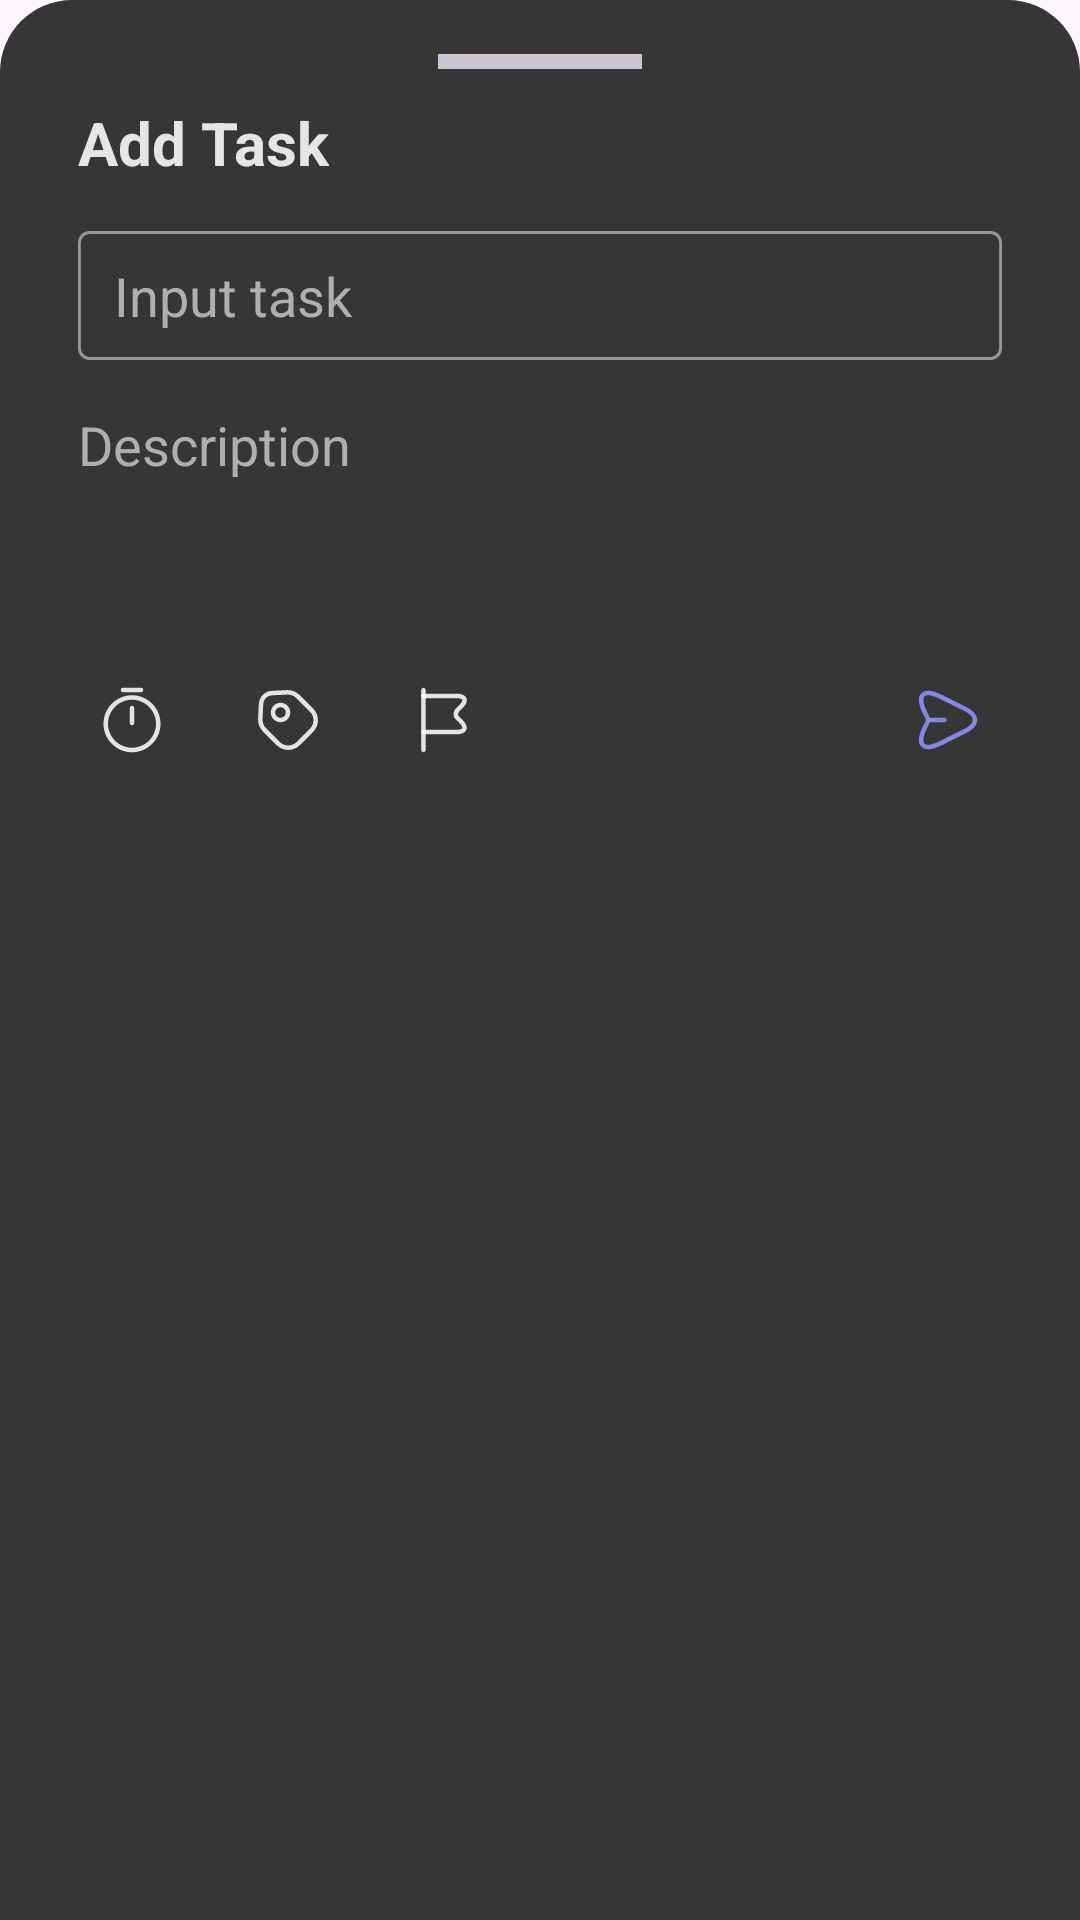

Write the Android layout XML for this screen, with the resource values it uses.
<!-- AndroidManifest.xml: application theme Theme.Pro_Todo -->
<!-- res/layout/fragment_add_task.xml -->
<?xml version="1.0" encoding="utf-8"?>
<androidx.constraintlayout.widget.ConstraintLayout xmlns:android="http://schemas.android.com/apk/res/android"
    xmlns:app="http://schemas.android.com/apk/res-auto"
    xmlns:tools="http://schemas.android.com/tools"
    android:layout_width="match_parent"
    android:layout_height="wrap_content"
    android:id="@+id/addTaskFragment"
    android:background="@drawable/dialog_background"
    android:orientation="vertical">
    <com.google.android.material.divider.MaterialDivider
        android:id="@+id/divCate"
        android:layout_width="0dp"
        android:layout_height="5dp"
        android:layout_marginStart="16dp"
        android:layout_marginEnd="16dp"
        android:layout_marginTop="8dp"
        app:layout_constraintWidth_percent="0.2"
        app:layout_constraintEnd_toEndOf="parent"
        app:layout_constraintHorizontal_bias="0.5"
        app:layout_constraintTop_toTopOf="parent"
        app:layout_constraintStart_toStartOf="parent"/>

    <TextView
        android:id="@+id/tvAddTask"
        android:layout_width="wrap_content"
        android:layout_height="wrap_content"
        android:layout_marginStart="16dp"
        android:layout_marginTop="24dp"
        android:text="@string/add_task"
        android:textColor="#DEFFFFFF"
        android:textSize="20sp"
        android:textStyle="bold"
        app:layout_constraintStart_toStartOf="parent"
        app:layout_constraintTop_toTopOf="parent" />

    <RelativeLayout
        android:id="@+id/rlDescription"
        android:layout_width="0dp"
        android:layout_height="43dp"
        android:layout_alignParentStart="true"
        android:layout_alignParentTop="true"
        android:layout_marginStart="16dp"
        android:layout_marginEnd="16dp"
        android:layout_marginTop="16dp"
        android:background="@drawable/input_task_heading"
        app:layout_constraintEnd_toEndOf="parent"
        app:layout_constraintHorizontal_bias="0.5"
        app:layout_constraintStart_toStartOf="parent"
        app:layout_constraintTop_toBottomOf="@+id/tvAddTask">

        <EditText
            android:id="@+id/etTitle"
            android:layout_width="match_parent"
            android:layout_height="match_parent"
            android:layout_marginStart="4dp"
            android:background="@null"
            android:gravity="center_vertical"
            android:hint="@string/input_task"
            android:paddingStart="8dp"
            android:paddingEnd="8dp"
            android:textColor="@color/white"
            android:textColorHint="@color/hint_text" />
    </RelativeLayout>

    <EditText
        android:id="@+id/etDescription"
        android:layout_width="match_parent"
        android:layout_height="70dp"
        android:layout_marginStart="16dp"
        android:layout_marginTop="16dp"
        android:layout_marginEnd="16dp"
        android:background="@null"
        android:gravity="top"
        android:hint="@string/description"
        android:textColor="@color/hint_text"
        android:textColorHint="@color/hint_text"
        app:layout_constraintStart_toStartOf="parent"
        app:layout_constraintTop_toBottomOf="@+id/rlDescription"
        android:inputType="text" />


    <LinearLayout
        android:id="@+id/linearLayout"
        android:layout_width="wrap_content"
        android:layout_height="wrap_content"
        android:layout_margin="16dp"
        android:orientation="horizontal"
        app:layout_constraintStart_toStartOf="parent"
        app:layout_constraintTop_toBottomOf="@+id/etDescription">

        <androidx.appcompat.widget.AppCompatImageButton
            android:id="@+id/btnSetTime"
            android:layout_width="wrap_content"
            android:layout_height="wrap_content"
            android:background="@drawable/btn_icon"
            android:src="@drawable/ic_timer" />

        <androidx.appcompat.widget.AppCompatImageButton
            android:id="@+id/btnSetTag"
            android:layout_width="wrap_content"
            android:layout_height="wrap_content"
            android:layout_marginStart="16dp"
            android:background="@drawable/btn_icon"
            android:src="@drawable/ic_tag" />

        <androidx.appcompat.widget.AppCompatImageButton
            android:id="@+id/btnSetFlag"
            android:layout_width="wrap_content"
            android:layout_height="wrap_content"
            android:layout_marginStart="16dp"
            android:background="@drawable/btn_icon"
            android:src="@drawable/ic_flag" />


    </LinearLayout>

    <androidx.appcompat.widget.AppCompatImageButton
        android:id="@+id/btnSave"
        android:layout_width="wrap_content"
        android:layout_height="wrap_content"
        android:layout_marginEnd="16dp"
        android:background="@drawable/btn_icon"
        android:src="@drawable/ic_send"
        app:layout_constraintBottom_toBottomOf="@+id/linearLayout"
        app:layout_constraintEnd_toEndOf="parent"
        app:layout_constraintTop_toTopOf="@+id/linearLayout" />

</androidx.constraintlayout.widget.ConstraintLayout>
<!-- resources referenced by this layout -->
<resources>
  <color name="hint_text">#AFAFAF</color>
  <color name="white">#FFFFFFFF</color>
  <!-- drawable btn_icon (drawable) -->
  <selector xmlns:android="http://schemas.android.com/apk/res/android"
      android:dither="true">
  
      <item android:state_pressed="true"><shape>
          <gradient android:angle="270" android:endColor="#4C4C4C"
              android:startColor="#4E4E4E" />
          <stroke android:width="1dp" android:color="#185282" />
  
          <corners android:radius="4dp" />
  
          <padding android:bottom="6dp" android:left="6dp"
              android:right="6dp" android:top="6dp" />
      </shape></item>
  
  </selector>
  <!-- drawable dialog_background (drawable) -->
  <?xml version="1.0" encoding="utf-8"?>
  
  <shape xmlns:android="http://schemas.android.com/apk/res/android">
      <solid
          android:color="#363636"/>
      <corners
          android:topLeftRadius="24dp"
          android:topRightRadius="24dp"/>
      <padding
          android:left="10dp"
          android:right="10dp"
          android:top="10dp"
          android:bottom="10dp"/>
  
  </shape>
  <!-- drawable ic_timer (drawable) -->
  <vector xmlns:android="http://schemas.android.com/apk/res/android"
      android:width="24dp"
      android:height="24dp"
      android:viewportWidth="24"
      android:viewportHeight="24">
    <path
        android:pathData="M12,22.75C6.76,22.75 2.5,18.49 2.5,13.25C2.5,8.01 6.76,3.75 12,3.75C17.24,3.75 21.5,8.01 21.5,13.25C21.5,18.49 17.24,22.75 12,22.75ZM12,5.25C7.59,5.25 4,8.84 4,13.25C4,17.66 7.59,21.25 12,21.25C16.41,21.25 20,17.66 20,13.25C20,8.84 16.41,5.25 12,5.25Z"
        android:fillColor="#ffffff"
        android:fillAlpha="0.87"/>
    <path
        android:pathData="M12,13.75C11.59,13.75 11.25,13.41 11.25,13V8C11.25,7.59 11.59,7.25 12,7.25C12.41,7.25 12.75,7.59 12.75,8V13C12.75,13.41 12.41,13.75 12,13.75Z"
        android:fillColor="#ffffff"
        android:fillAlpha="0.87"/>
    <path
        android:pathData="M15,2.75H9C8.59,2.75 8.25,2.41 8.25,2C8.25,1.59 8.59,1.25 9,1.25H15C15.41,1.25 15.75,1.59 15.75,2C15.75,2.41 15.41,2.75 15,2.75Z"
        android:fillColor="#ffffff"
        android:fillAlpha="0.87"/>
  </vector>
  <!-- drawable input_task_heading (drawable) -->
  <?xml version="1.0" encoding="utf-8"?>
  
  <vector
      xmlns:android="http://schemas.android.com/apk/res/android"
      xmlns:aapt="http://schemas.android.com/aapt"
      android:width="325dp"
      android:height="43dp"
      android:viewportWidth="325"
      android:viewportHeight="43"
      >
      <group>
          <clip-path
              android:pathData="M4 0H321C323.209 0 325 1.79086 325 4V39C325 41.2091 323.209 43 321 43H4C1.79086 43 0 41.2091 0 39V4C0 1.79086 1.79086 0 4 0Z"
              />
          <path
              android:pathData="M4 0H321C323.209 0 325 1.79086 325 4V39C325 41.2091 323.209 43 321 43H4C1.79086 43 0 41.2091 0 39V4C0 1.79086 1.79086 0 4 0Z"
              android:strokeWidth="2"
              android:strokeColor="#979797"
              />
      </group>
  </vector>
  <string name="add_task">Add Task</string>
  <string name="description">Description</string>
  <string name="input_task">Input task</string>
  <style name="Theme.Pro_Todo" parent="Base.Theme.Pro_Todo" />
  <style name="Base.Theme.Pro_Todo" parent="Theme.Material3.Light.NoActionBar">
          
          
      </style>
</resources>
